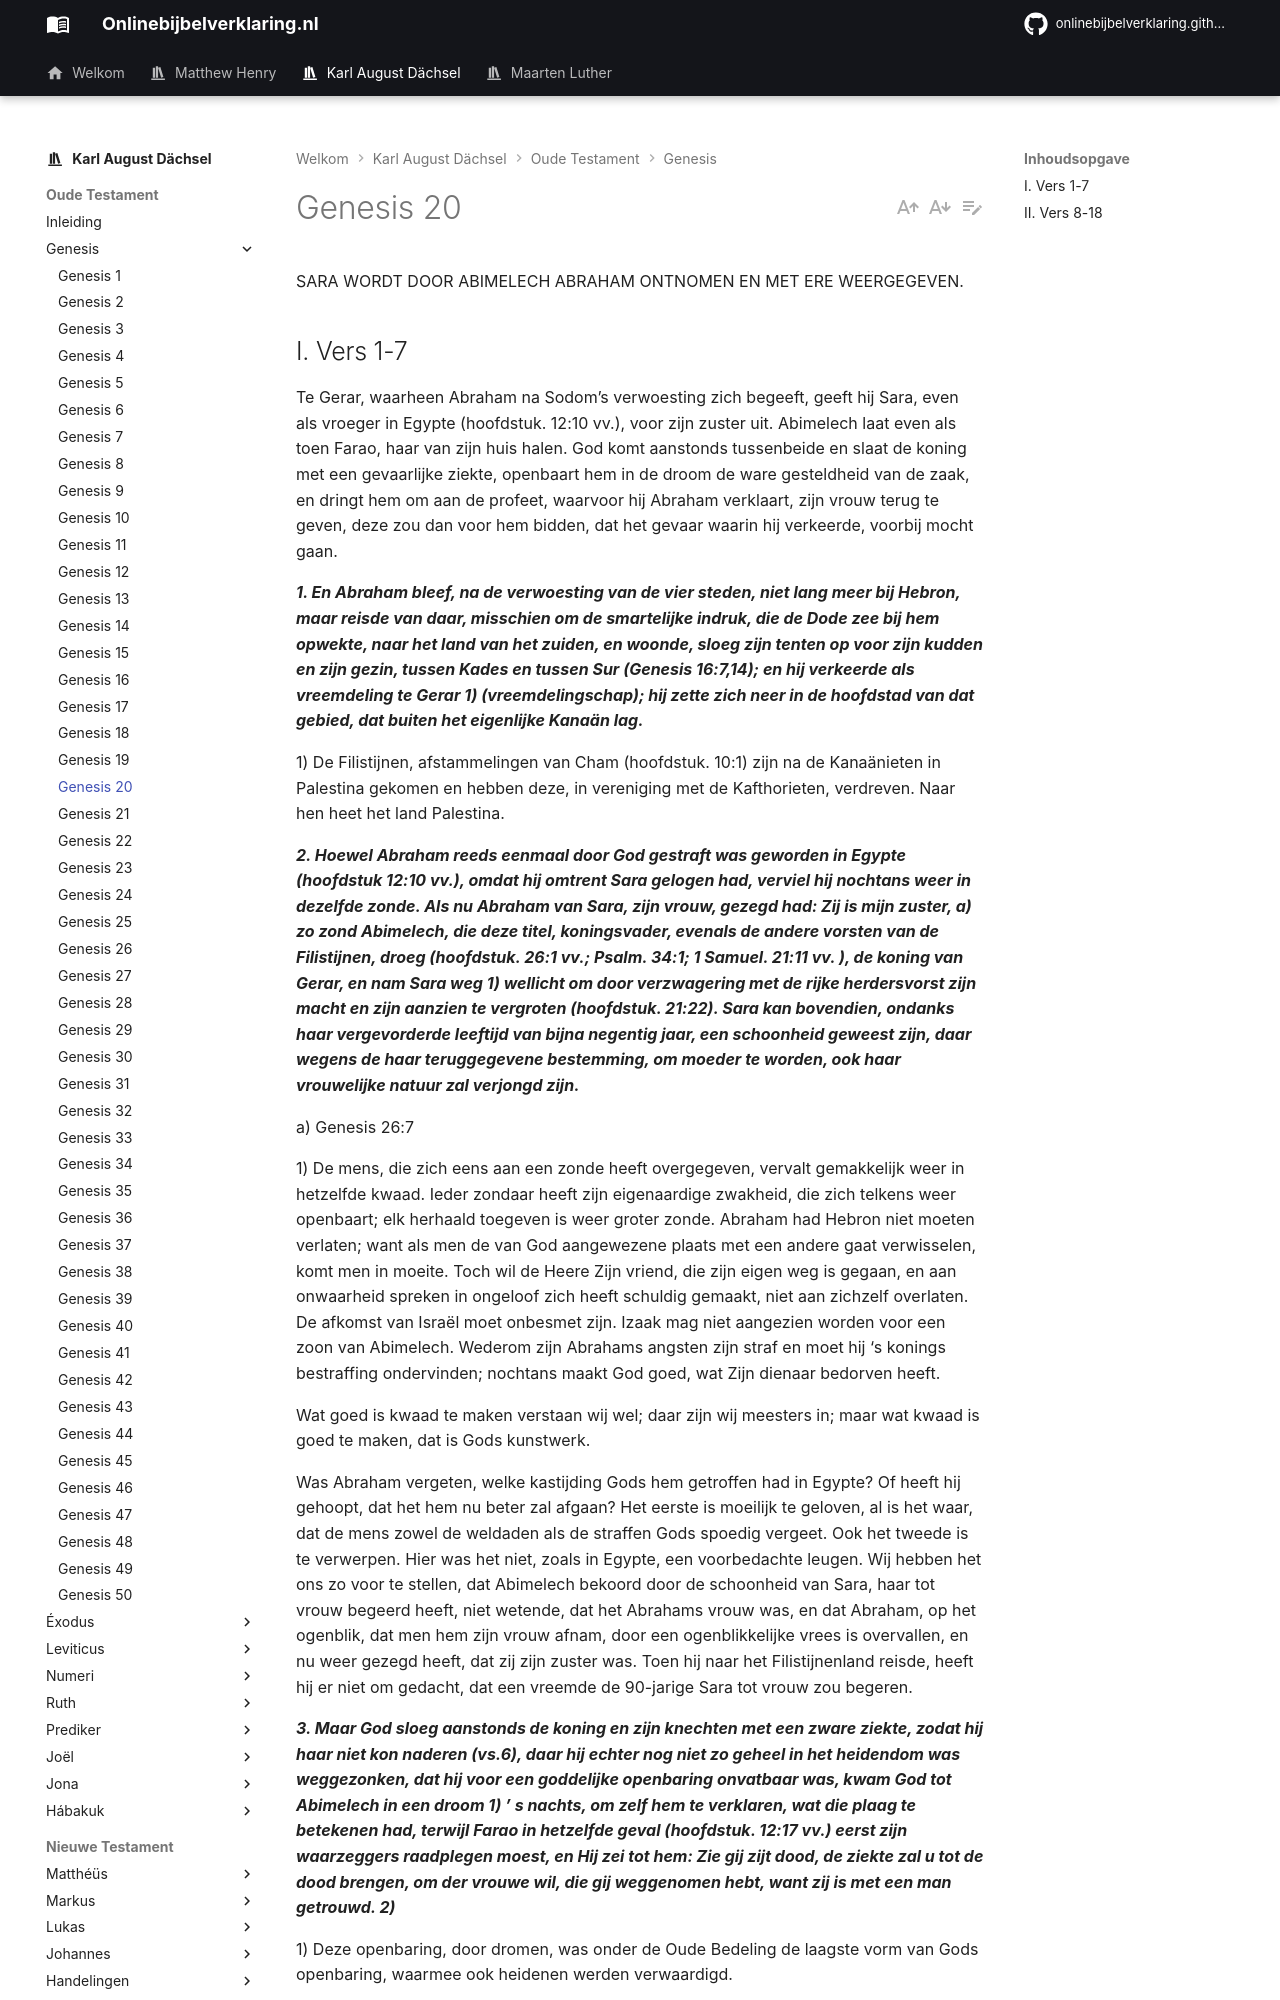

repository: onlinebijbelverklaring/dev-preview · page: karlaugustdachsel/Genesis/Genesis20/index.html · generator: mkdocs

SARA WORDT DOOR ABIMELECH ABRAHAM ONTNOMEN EN MET ERE WEERGEGEVEN.

## I. Vers 1-7
Te Gerar, waarheen Abraham na Sodom’s verwoesting zich begeeft, geeft hij Sara, even als vroeger in Egypte (hoofdstuk. 12:10 vv.), voor zijn zuster uit. Abimelech laat even als toen Farao, haar van zijn huis halen. God komt aanstonds tussenbeide en slaat de koning met een gevaarlijke ziekte, openbaart hem in de droom de ware gesteldheid van de zaak, en dringt hem om aan de profeet, waarvoor hij Abraham verklaart, zijn vrouw terug te geven, deze zou dan voor hem bidden, dat het gevaar waarin hij verkeerde, voorbij mocht gaan.

***1. En Abraham bleef, na de verwoesting van de vier steden, niet lang meer bij Hebron, maar reisde van daar, misschien om de smartelijke indruk, die de Dode zee bij hem opwekte, naar het land van het zuiden, en woonde, sloeg zijn tenten op voor zijn kudden en zijn gezin, tussen Kades en tussen Sur (Genesis 16:7,14); en hij verkeerde als vreemdeling te Gerar 1) (vreemdelingschap); hij zette zich neer in de hoofdstad van dat gebied, dat buiten het eigenlijke Kanaän lag.***

1) De Filistijnen, afstammelingen van Cham (hoofdstuk. 10:1) zijn na de Kanaänieten in Palestina gekomen en hebben deze, in vereniging met de Kafthorieten, verdreven. Naar hen heet het land Palestina.

***2. Hoewel Abraham reeds eenmaal door God gestraft was geworden in Egypte (hoofdstuk 12:10 vv.), omdat hij omtrent Sara gelogen had, verviel hij nochtans weer in dezelfde zonde. Als nu Abraham van Sara, zijn vrouw, gezegd had: Zij is mijn zuster, a) zo zond Abimelech, die deze titel, koningsvader, evenals de andere vorsten van de Filistijnen, droeg (hoofdstuk. 26:1 vv.; Psalm. 34:1; 1 Samuel. 21:11 vv. ), de koning van Gerar, en nam Sara weg 1) wellicht om door verzwagering met de rijke herdersvorst zijn macht en zijn aanzien te vergroten (hoofdstuk. 21:22). Sara kan bovendien, ondanks haar vergevorderde leeftijd van bijna negentig jaar, een schoonheid geweest zijn, daar wegens de haar teruggegevene bestemming, om moeder te worden, ook haar vrouwelijke natuur zal verjongd zijn.***

a) Genesis 26:7

1) De mens, die zich eens aan een zonde heeft overgegeven, vervalt gemakkelijk weer in hetzelfde kwaad. Ieder zondaar heeft zijn eigenaardige zwakheid, die zich telkens weer openbaart; elk herhaald toegeven is weer groter zonde. Abraham had Hebron niet moeten verlaten; want als men de van God aangewezene plaats met een andere gaat verwisselen, komt men in moeite. Toch wil de Heere Zijn vriend, die zijn eigen weg is gegaan, en aan onwaarheid spreken in ongeloof zich heeft schuldig gemaakt, niet aan zichzelf overlaten. De afkomst van Israël moet onbesmet zijn. Izaak mag niet aangezien worden voor een zoon van Abimelech. Wederom zijn Abrahams angsten zijn straf en moet hij ‘s konings bestraffing ondervinden; nochtans maakt God goed, wat Zijn dienaar bedorven heeft.

Wat goed is kwaad te maken verstaan wij wel; daar zijn wij meesters in; maar wat kwaad is goed te maken, dat is Gods kunstwerk.

Was Abraham vergeten, welke kastijding Gods hem getroffen had in Egypte? Of heeft hij gehoopt, dat het hem nu beter zal afgaan? Het eerste is moeilijk te geloven, al is het waar, dat de mens zowel de weldaden als de straffen Gods spoedig vergeet. Ook het tweede is te verwerpen. Hier was het niet, zoals in Egypte, een voorbedachte leugen. Wij hebben het ons zo voor te stellen, dat Abimelech bekoord door de schoonheid van Sara, haar tot vrouw begeerd heeft, niet wetende, dat het Abrahams vrouw was, en dat Abraham, op het ogenblik, dat men hem zijn vrouw afnam, door een ogenblikkelijke vrees is overvallen, en nu weer gezegd heeft, dat zij zijn zuster was. Toen hij naar het Filistijnenland reisde, heeft hij er niet om gedacht, dat een vreemde de 90-jarige Sara tot vrouw zou begeren.

***3. Maar God sloeg aanstonds de koning en zijn knechten met een zware ziekte, zodat hij haar niet kon naderen (vs.6), daar hij echter nog niet zo geheel in het heidendom was weggezonken, dat hij voor een goddelijke openbaring onvatbaar was, kwam God tot Abimelech in een droom 1) ’ s nachts, om zelf hem te verklaren, wat die plaag te betekenen had, terwijl Farao in hetzelfde geval (hoofdstuk. 12:17 vv.) eerst zijn waarzeggers raadplegen moest, en Hij zei tot hem: Zie gij zijt dood, de ziekte zal u tot de dood brengen, om der vrouwe wil, die gij weggenomen hebt, want zij is met een man getrouwd. 2)***

1) Deze openbaring, door dromen, was onder de Oude Bedeling de laagste vorm van Gods openbaring, waarmee ook heidenen werden verwaardigd.

2) Ongetwijfeld ligt ook hierin, dat God, Abraham in bescherming nemende, Abimelech kastijdt, omdat hij Sara weggenomen heeft, maar ook ligt hierin een vermaning tegen alle echtbreuk en overspel in het algemeen.
